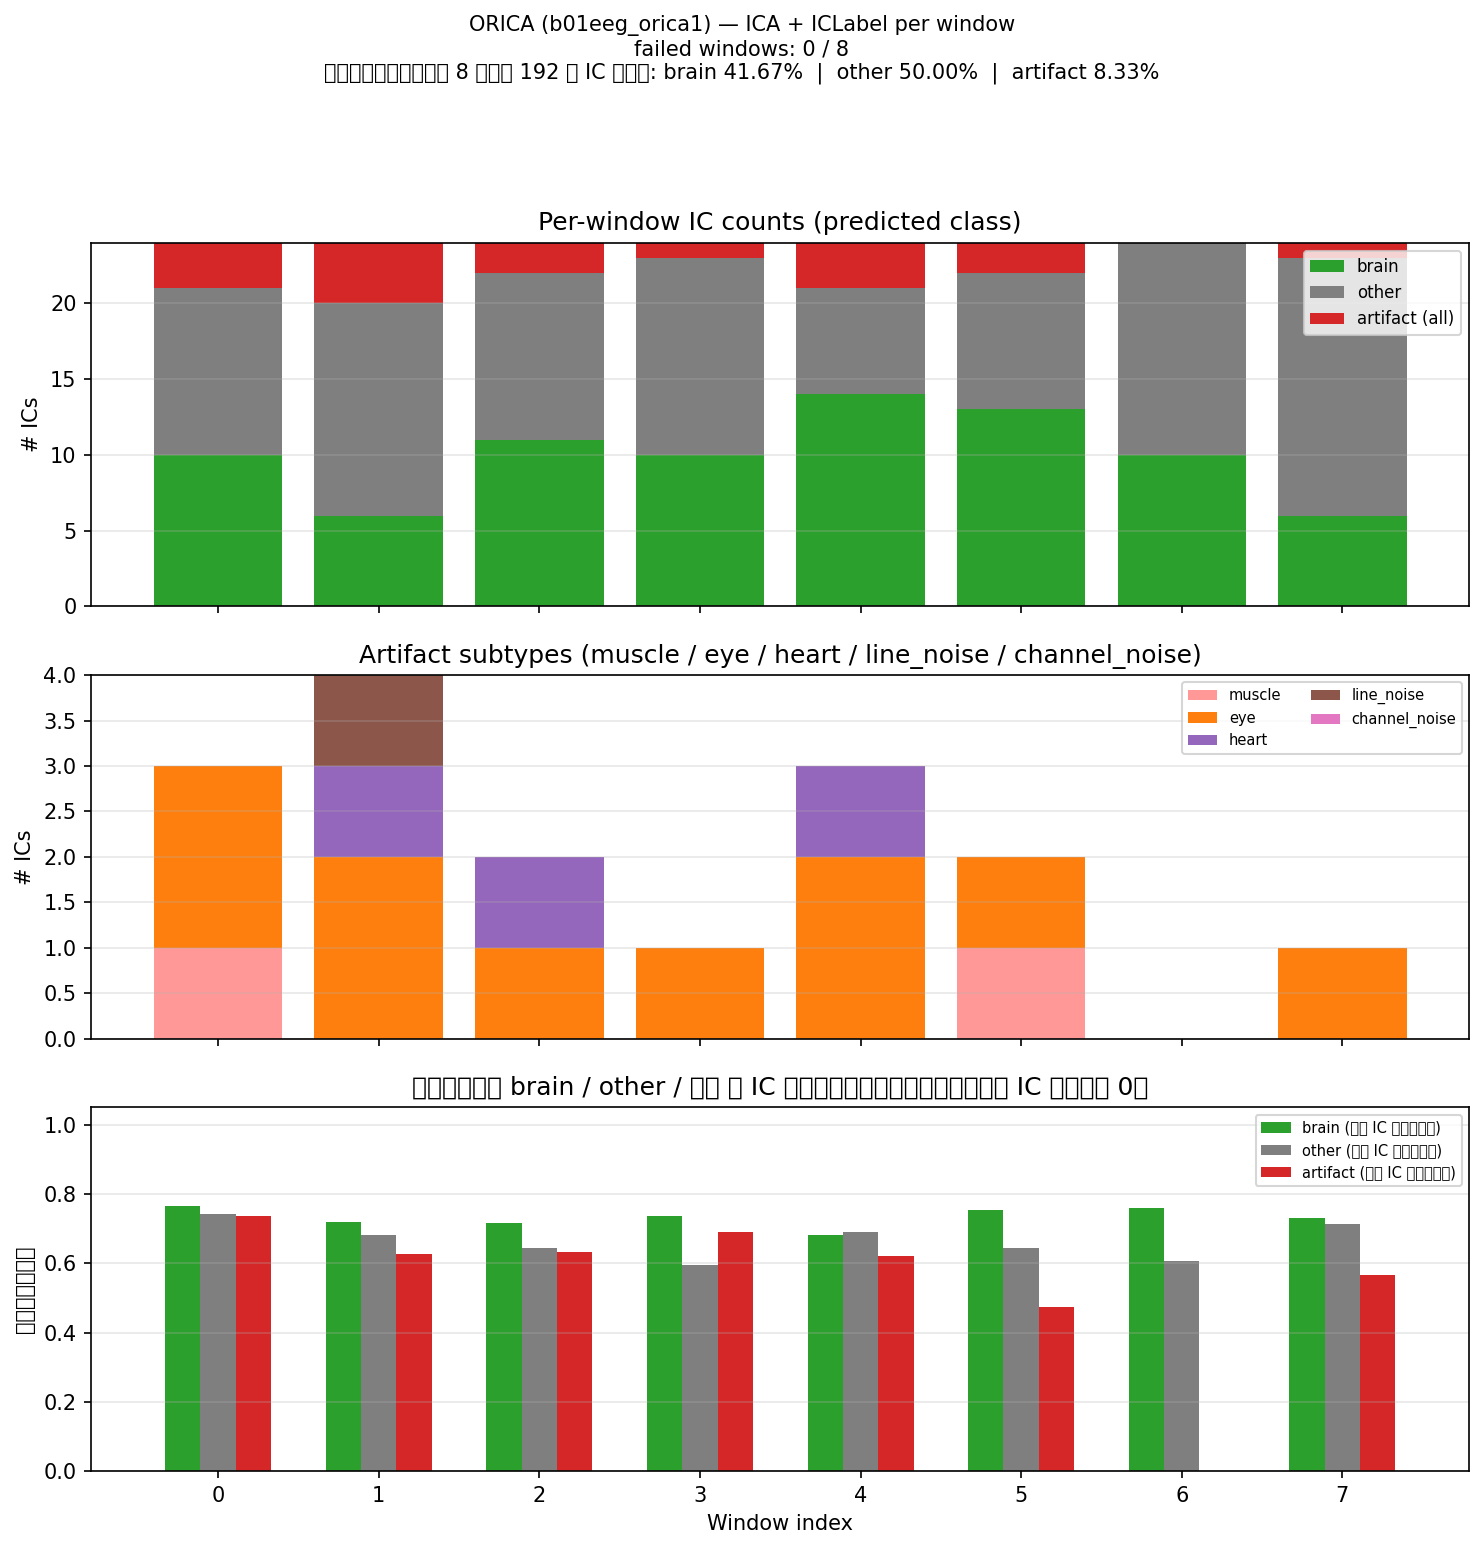

Source data for this figure (header and first rows):
# stage=ORICA, file=b01eeg_orica1
window, t0_s, t1_s, error, n_ic, n_brain, n_other, n_artifact, n_muscle, n_eye, n_heart, n_line_noise, n_channel_noise, mean_conf_pred, mean_conf_artifact_ics, mean_sum_P_artifact, avg_conf_brain, avg_conf_other, avg_conf_artifact, mean_prob_brain, mean_prob_muscle, mean_prob_eye, mean_prob_heart, mean_prob_line_noise
0, 0.0000, 120, , 24, 10, 11, 3, 1, 2, 0, 0, 0, 0.7518, 0.736, 0.1624, 0.7658, 0.7433, 0.736, 0.4101, 0.031, 0.08536, 0.01411, 0.01046
1, 120, 240, , 24, 6, 14, 4, 0, 2, 1, 1, 0, 0.6827, 0.6268, 0.2112, 0.7191, 0.6831, 0.6268, 0.3241, 0.0177, 0.07587, 0.0571, 0.04047
2, 240, 360, , 24, 11, 11, 2, 0, 1, 1, 0, 0, 0.6764, 0.6335, 0.1734, 0.7172, 0.6435, 0.6335, 0.4359, 0.03416, 0.05921, 0.0273, 0.03025
3, 360, 480, , 24, 10, 13, 1, 0, 1, 0, 0, 0, 0.6586, 0.6899, 0.1567, 0.7368, 0.5961, 0.6899, 0.4351, 0.02421, 0.056, 0.0237, 0.03439
4, 480, 600, , 24, 14, 7, 3, 0, 2, 1, 0, 0, 0.6772, 0.6219, 0.199, 0.6825, 0.6902, 0.6219, 0.4591, 0.02862, 0.08458, 0.03099, 0.04289
5, 600, 720, , 24, 13, 9, 2, 1, 1, 0, 0, 0, 0.6894, 0.4747, 0.1445, 0.7537, 0.6443, 0.4747, 0.5082, 0.02932, 0.04969, 0.0194, 0.03366
6, 720, 840, , 24, 10, 14, 0, 0, 0, 0, 0, 0, 0.6696, , 0.1268, 0.7593, 0.6056, , 0.4458, 0.0204, 0.03402, 0.01927, 0.02963
7, 840, 960, , 24, 6, 17, 1, 0, 1, 0, 0, 0, 0.7123, 0.5656, 0.111, 0.7321, 0.714, 0.5656, 0.3195, 0.0106, 0.04898, 0.008625, 0.032
# GLOBAL_SUMMARY, 仅统计 error 为空的窗口
metric, value
successful_windows, 8
total_ic_predictions, 192
n_brain, 80
n_other, 96
n_artifact, 16
pct_brain_percent, 41.67
pct_other_percent, 50
pct_artifact_percent, 8.333
